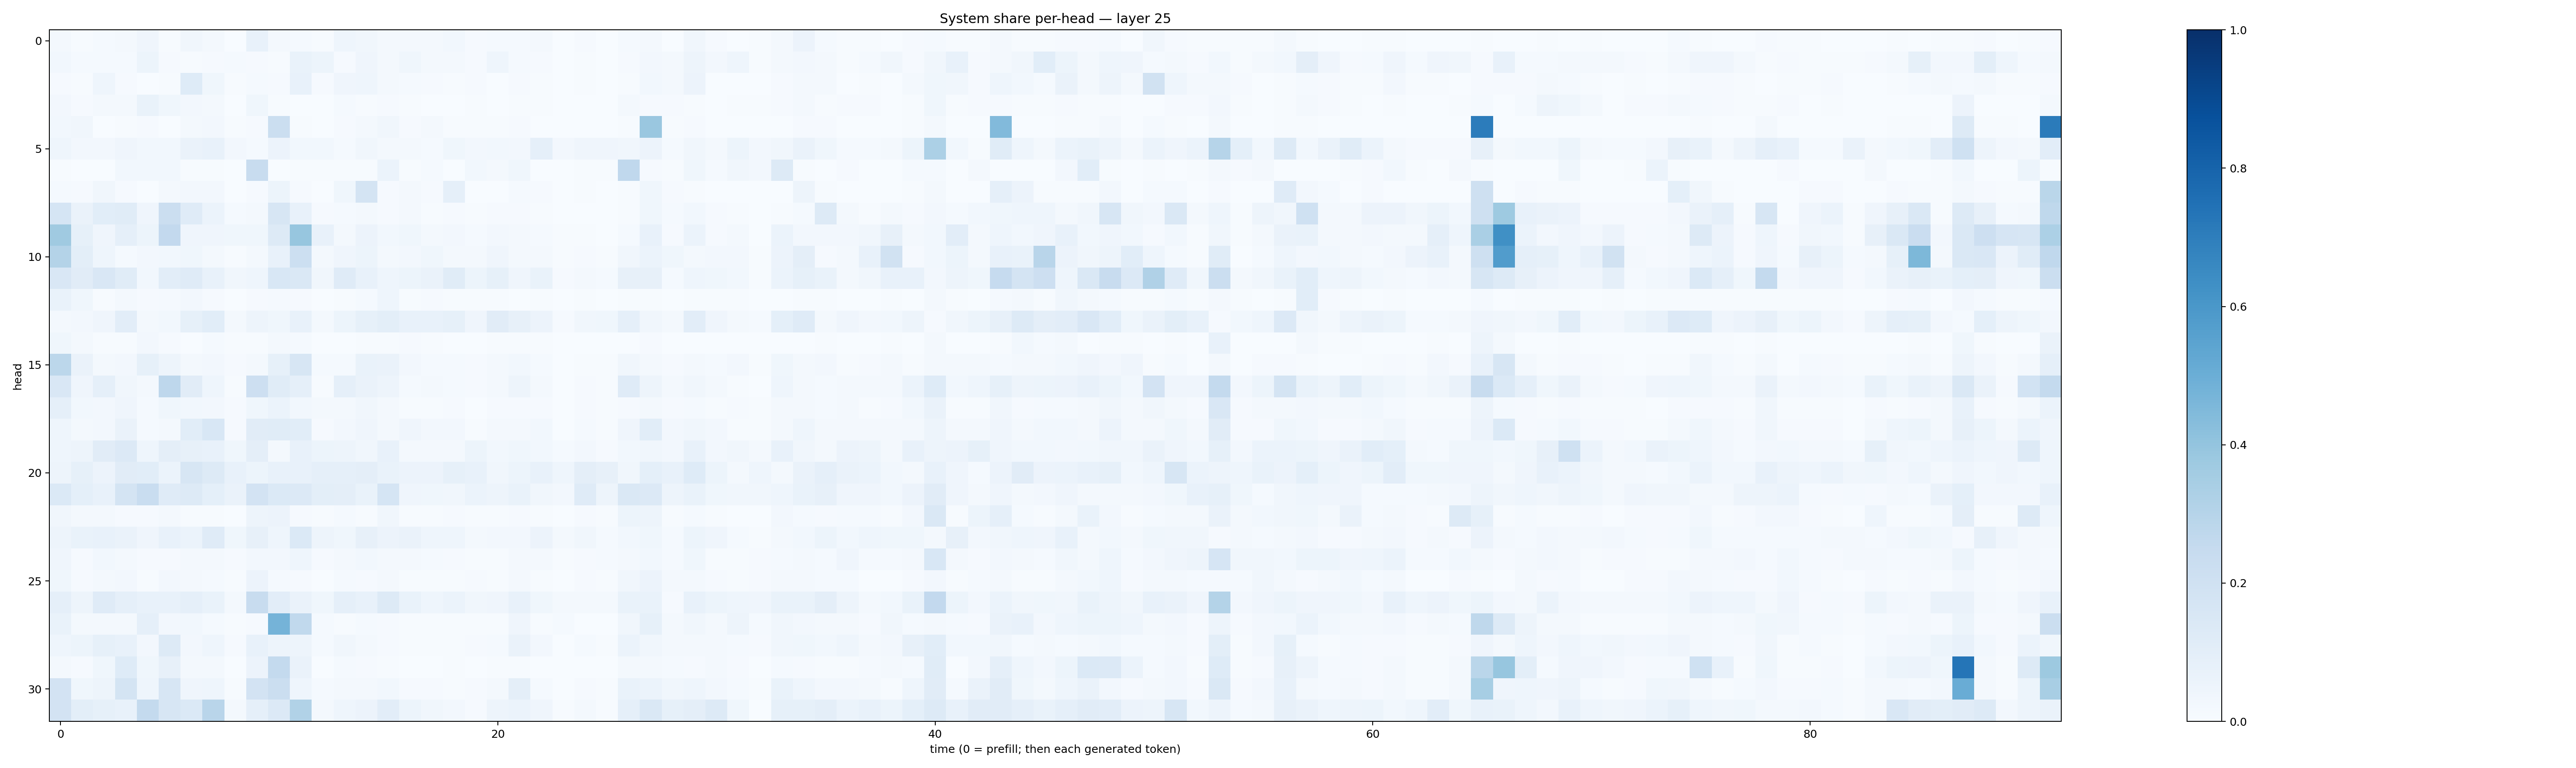

The file beside this chart, header and first rows:
0.02155991, 0.0039685564, 0.011768727, 0.022712978, 0.041090485, 0.0065492694, 0.03351465, 0.01828576, 0.0012435208, 0.07621845, 0.015626188, 0.012282303, 0.0050342437, 0.044128504, 0.03482577, 0.02080718, 0.020865029, 0.023197528, 0.029642692, 0.008331081, 0.014134837, 0.013861501, 0.016251115, 0.00087631616
0.02986, 0.01326, 0.01438, 0.01306, 0.05194, 0.01067, 0.006759, 0.0115, 0.01371, 0.009996, 0.007095, 0.06865, 0.05191, 0.008519, 0.04175, 0.01576, 0.0352, 0.02311, 0.02209, 0.009099, 0.04515, 0.01188, 0.009306, 0.003441
0.01111, 0.00552, 0.04396, 0.009267, 0.003193, 0.006615, 0.1236, 0.03585, 0.00646, 0.01182, 0.01153, 0.07177, 0.0104, 0.03988, 0.04583, 0.0172, 0.01449, 0.01101, 0.006897, 0.008674, 0.003798, 0.008577, 0.005632, 0.00108
0.02632, 0.008668, 0.01676, 0.01791, 0.07008, 0.03688, 0.02698, 0.01989, 0.002545, 0.0364, 0.005138, 0.003833, 0.002576, 0.01525, 0.004404, 0.01095, 0.004504, 0.002808, 0.002824, 0.006022, 0.0009897, 0.006033, 0.007809, 0.0006761
0.02965, 0.03186, 0.003769, 0.006628, 0.009267, 0.00204, 0.01728, 0.02458, 0.006036, 0.01087, 0.2223, 0.00547, 0.002357, 0.01153, 0.01784, 0.03239, 0.00788, 0.01801, 0.005449, 0.00771, 0.007617, 0.009427, 0.003119, 0.0006917
0.04413, 0.02614, 0.0245, 0.04079, 0.02937, 0.02796, 0.06549, 0.07599, 0.02712, 0.01378, 0.05587, 0.02911, 0.0276, 0.01328, 0.03154, 0.02314, 0.02223, 0.01511, 0.03591, 0.02518, 0.02801, 0.02417, 0.08639, 0.02537
0.006705, 0.001159, 0.001926, 0.02996, 0.02828, 0.02806, 0.004332, 0.004761, 0.001702, 0.2415, 0.00228, 0.006544, 0.007052, 0.00488, 0.004726, 0.0597, 0.004154, 0.01196, 0.001786, 0.03002, 0.01957, 0.03806, 0.002536, 0.001337
0.01311, 0.008753, 0.03254, 0.01167, 0.003214, 0.01858, 0.02454, 0.02689, 0.003515, 0.0113, 0.05404, 0.008037, 0.002723, 0.03869, 0.1772, 0.008673, 0.01853, 0.008813, 0.08767, 0.003685, 0.003304, 0.01344, 0.008144, 0.001532
0.1702, 0.06606, 0.1093, 0.1166, 0.04032, 0.2251, 0.1177, 0.05998, 0.01441, 0.0187, 0.1637, 0.07772, 0.008757, 0.01443, 0.02036, 0.008645, 0.01687, 0.006023, 0.009895, 0.005106, 0.008487, 0.009719, 0.006205, 0.001164
0.3694, 0.08465, 0.04002, 0.08843, 0.05108, 0.2612, 0.04168, 0.04011, 0.03639, 0.03624, 0.1285, 0.3929, 0.07598, 0.02105, 0.05751, 0.02825, 0.03715, 0.02275, 0.02694, 0.01258, 0.02705, 0.01988, 0.0152, 0.006957
0.3073, 0.09943, 0.0448, 0.01206, 0.02468, 0.03025, 0.03853, 0.01588, 0.007011, 0.02143, 0.07713, 0.2184, 0.02265, 0.04069, 0.05211, 0.02097, 0.02427, 0.0364, 0.01816, 0.01772, 0.03969, 0.01949, 0.01988, 0.003921
0.1509, 0.1101, 0.152, 0.1146, 0.02906, 0.1051, 0.1184, 0.07419, 0.03484, 0.04671, 0.1541, 0.1468, 0.03217, 0.1177, 0.0781, 0.0433, 0.052, 0.06356, 0.1139, 0.05394, 0.08356, 0.04204, 0.06812, 0.00972
0.0671, 0.03575, 0.005397, 0.01606, 0.008391, 0.01207, 0.02723, 0.008025, 0.002583, 0.008728, 0.01434, 0.01028, 0.003441, 0.004668, 0.01269, 0.04439, 0.006499, 0.009407, 0.007416, 0.005721, 0.004064, 0.003337, 0.005247, 0.0007578
0.02276, 0.02355, 0.04035, 0.1054, 0.01796, 0.0308, 0.08237, 0.1067, 0.02167, 0.05053, 0.0362, 0.07096, 0.01878, 0.05274, 0.08368, 0.1008, 0.07108, 0.0745, 0.08336, 0.04219, 0.1128, 0.07857, 0.05615, 0.008606
0.03704, 0.0178, 0.005203, 0.006611, 0.02387, 0.008871, 0.001962, 0.01251, 0.004074, 0.004843, 0.01643, 0.01285, 0.001539, 0.001057, 0.005815, 0.007061, 0.01107, 0.005391, 0.002797, 0.002566, 0.004818, 0.004791, 0.007151, 0.002364
0.2804, 0.06503, 0.02113, 0.02474, 0.08271, 0.04823, 0.01784, 0.02586, 0.00912, 0.02073, 0.08454, 0.1631, 0.01223, 0.01175, 0.06702, 0.06323, 0.02391, 0.01462, 0.01179, 0.0108, 0.01964, 0.02766, 0.01213, 0.002985
0.1518, 0.03993, 0.08743, 0.03177, 0.02215, 0.275, 0.1106, 0.04619, 0.005674, 0.2123, 0.1143, 0.0861, 0.00611, 0.08713, 0.06542, 0.04998, 0.01263, 0.02015, 0.01517, 0.01045, 0.02111, 0.04983, 0.02, 0.002702
0.08785, 0.02854, 0.02634, 0.03922, 0.01439, 0.03773, 0.02988, 0.02389, 0.008203, 0.0352, 0.06215, 0.02868, 0.02342, 0.02062, 0.03388, 0.02135, 0.007631, 0.007641, 0.008424, 0.002494, 0.008578, 0.008981, 0.01128, 0.003419
0.04444, 0.01987, 0.02589, 0.06302, 0.01529, 0.0216, 0.1062, 0.154, 0.01149, 0.1123, 0.1134, 0.1091, 0.008346, 0.0248, 0.03964, 0.0207, 0.04045, 0.02616, 0.02638, 0.005802, 0.01816, 0.02257, 0.02825, 0.003237
0.04352, 0.04912, 0.1121, 0.134, 0.04418, 0.09408, 0.07847, 0.07513, 0.0376, 0.09609, 0.02058, 0.07163, 0.05193, 0.04976, 0.03319, 0.07705, 0.0211, 0.02188, 0.02272, 0.05385, 0.02752, 0.03559, 0.02762, 0.01494
0.05, 0.08554, 0.05654, 0.1105, 0.1055, 0.05971, 0.1628, 0.1279, 0.07683, 0.05161, 0.07286, 0.07724, 0.08781, 0.08657, 0.09478, 0.06865, 0.05649, 0.05803, 0.08376, 0.07108, 0.03354, 0.05375, 0.07224, 0.04377
0.1405, 0.09026, 0.07726, 0.1776, 0.2319, 0.1186, 0.1259, 0.091, 0.06371, 0.1804, 0.1376, 0.1333, 0.09782, 0.09427, 0.06963, 0.1683, 0.04268, 0.03768, 0.03275, 0.06237, 0.05037, 0.06827, 0.03457, 0.02451
0.03242, 0.01578, 0.01923, 0.01007, 0.01005, 0.02061, 0.007772, 0.005467, 0.003904, 0.05029, 0.05524, 0.007876, 0.005483, 0.01347, 0.007059, 0.0328, 0.007353, 0.005219, 0.00806, 0.005498, 0.004477, 0.009464, 0.005221, 0.002672
0.04988, 0.06926, 0.07607, 0.06541, 0.0413, 0.07042, 0.05959, 0.1179, 0.03666, 0.07822, 0.04517, 0.1383, 0.04924, 0.03904, 0.08186, 0.05641, 0.06518, 0.044, 0.04403, 0.0189, 0.0255, 0.02409, 0.05592, 0.02313
0.03985, 0.01, 0.02877, 0.01674, 0.007869, 0.01029, 0.0207, 0.01955, 0.01072, 0.0255, 0.02659, 0.04512, 0.01136, 0.01588, 0.02983, 0.02117, 0.02011, 0.01264, 0.009206, 0.006182, 0.006188, 0.02152, 0.02033, 0.006305
0.03881, 0.01128, 0.01734, 0.02629, 0.005867, 0.02697, 0.01704, 0.01353, 0.004281, 0.05812, 0.0125, 0.00797, 0.003898, 0.01228, 0.009335, 0.01705, 0.00627, 0.005457, 0.005913, 0.01162, 0.005525, 0.0163, 0.004922, 0.001456
0.08833, 0.0489, 0.1185, 0.08664, 0.07494, 0.07251, 0.0865, 0.0688, 0.02093, 0.2409, 0.1036, 0.06276, 0.0361, 0.08626, 0.07534, 0.1318, 0.0674, 0.04338, 0.06064, 0.03234, 0.04247, 0.07423, 0.03741, 0.02045
0.06722, 0.01699, 0.01898, 0.01798, 0.08933, 0.02661, 0.03115, 0.01557, 0.006846, 0.01044, 0.4756, 0.2649, 0.01312, 0.007562, 0.01421, 0.008626, 0.004482, 0.006125, 0.007132, 0.004665, 0.004973, 0.03923, 0.007293, 0.01478
0.04302, 0.05145, 0.08506, 0.07765, 0.0248, 0.1292, 0.02389, 0.04478, 0.007907, 0.07054, 0.0476, 0.04993, 0.01184, 0.03209, 0.02155, 0.009991, 0.006791, 0.006344, 0.005141, 0.00981, 0.01455, 0.06566, 0.02545, 0.002548
0.02048, 0.00847, 0.03615, 0.1222, 0.03529, 0.08148, 0.01879, 0.01735, 0.002646, 0.05759, 0.2572, 0.0659, 0.003774, 0.01266, 0.01117, 0.00628, 0.001908, 0.003591, 0.005073, 0.003503, 0.004435, 0.004872, 0.001363, 0.000639
0.1805, 0.0375, 0.04998, 0.1784, 0.04469, 0.1595, 0.04004, 0.04613, 0.007513, 0.1805, 0.2239, 0.0459, 0.01296, 0.0188, 0.02203, 0.02949, 0.00805, 0.01162, 0.006918, 0.009019, 0.02331, 0.09467, 0.01404, 0.002113
0.1819, 0.09994, 0.08437, 0.07154, 0.2564, 0.1577, 0.1404, 0.2897, 0.01661, 0.08799, 0.1362, 0.3146, 0.01677, 0.04527, 0.05766, 0.1031, 0.05374, 0.03326, 0.02363, 0.01138, 0.04727, 0.05878, 0.04116, 0.005087
